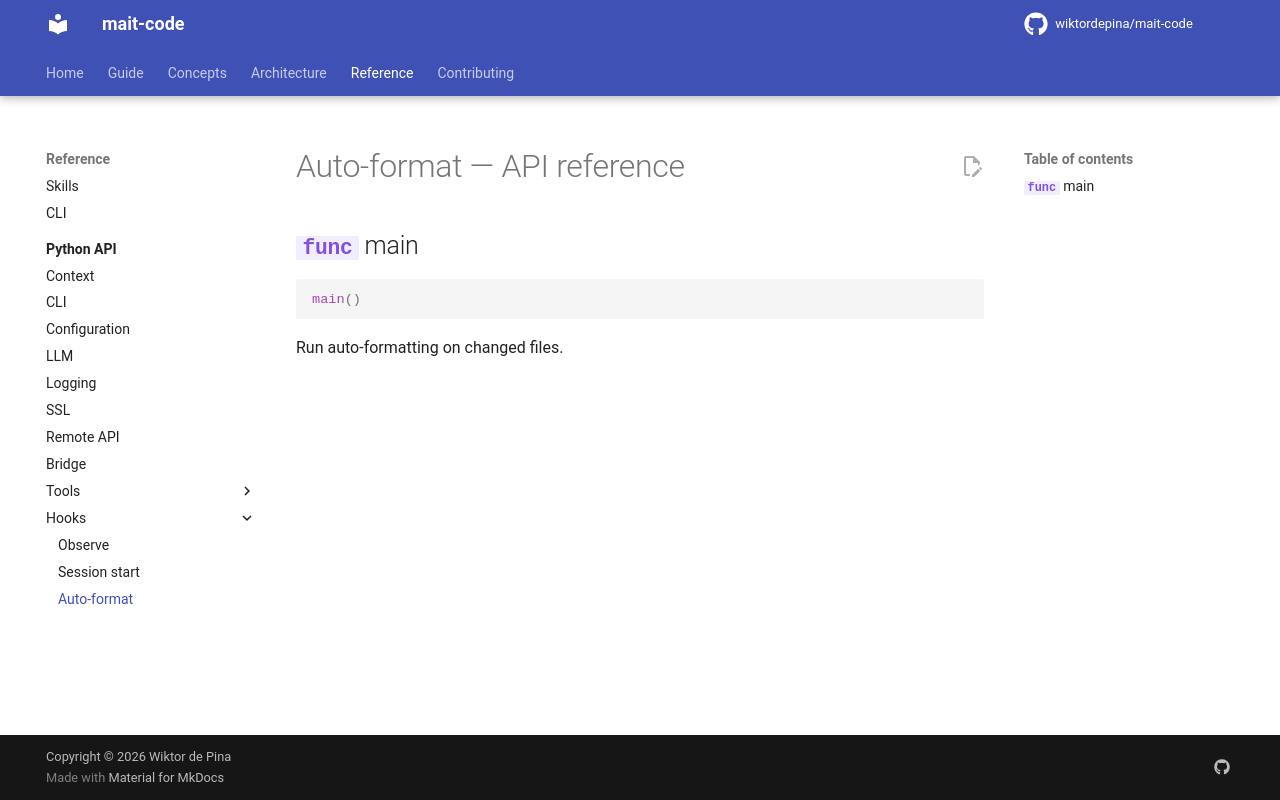

repository: wiktordepina/mait-code · page: dev/reference/hooks/auto_format/index.html · generator: mkdocs

<!-- Generated by docs/gen_ref_pages.py from each module's __all__.
     Do not edit by hand — re-run the generator instead. -->

# Auto-format — API reference

::: mait_code.hooks.auto_format.main
